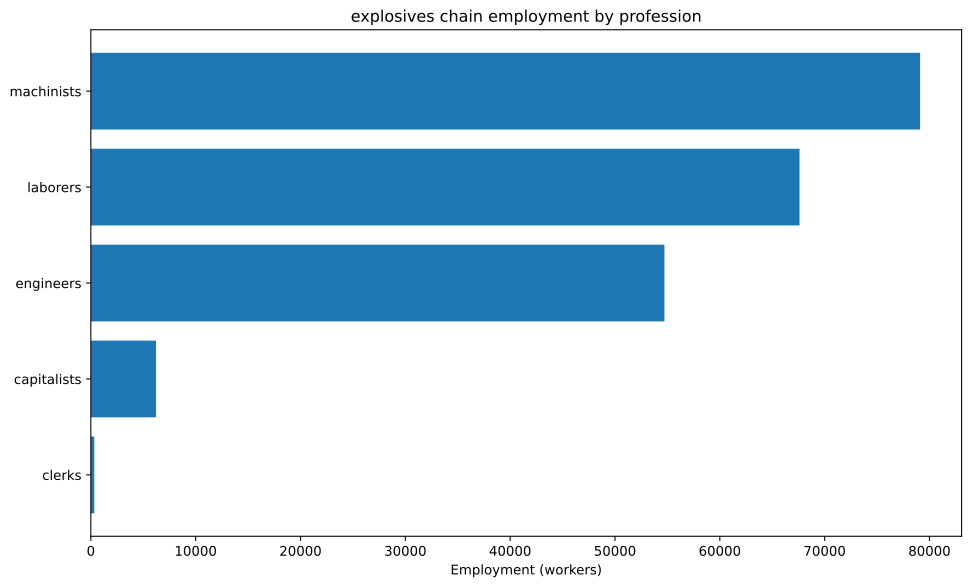

Source data for this figure (header and first rows):
config, building, profession, employment
building_tooling_workshops+pm_steel+pm_a…, building_tooling_workshops, capitalists, 485.6
building_tooling_workshops+pm_steel+pm_a…, building_tooling_workshops, engineers, 2428
building_tooling_workshops+pm_steel+pm_a…, building_tooling_workshops, machinists, 4856
building_chemical_plants+pm_artificial_f…, building_chemical_plants, capitalists, 2000
building_chemical_plants+pm_artificial_f…, building_chemical_plants, engineers, 30000
building_chemical_plants+pm_artificial_f…, building_chemical_plants, laborers, 60000
building_chemical_plants+pm_artificial_f…, building_chemical_plants, machinists, 20000
building_steel_mills+pm_electric_arc_pro…, building_steel_mills, capitalists, 104.2
building_steel_mills+pm_electric_arc_pro…, building_steel_mills, engineers, 1042
building_steel_mills+pm_electric_arc_pro…, building_steel_mills, machinists, 1563
building_motor_industry+pm_diesel_engine…, building_motor_industry, capitalists, 105.3
building_motor_industry+pm_diesel_engine…, building_motor_industry, engineers, 1580
building_motor_industry+pm_diesel_engine…, building_motor_industry, machinists, 1053
building_coal_mine+pm_diesel_pump_buildi…, building_coal_mine, capitalists, 488.4
building_coal_mine+pm_diesel_pump_buildi…, building_coal_mine, engineers, 2442
building_coal_mine+pm_diesel_pump_buildi…, building_coal_mine, machinists, 7326
building_iron_mine+pm_diesel_pump_buildi…, building_iron_mine, capitalists, 434.6
building_iron_mine+pm_diesel_pump_buildi…, building_iron_mine, engineers, 2173
building_iron_mine+pm_diesel_pump_buildi…, building_iron_mine, machinists, 6519
building_sulfur_mine+pm_diesel_pump_buil…, building_sulfur_mine, capitalists, 1500
building_sulfur_mine+pm_diesel_pump_buil…, building_sulfur_mine, engineers, 7500
building_sulfur_mine+pm_diesel_pump_buil…, building_sulfur_mine, machinists, 22500
building_power_plant+pm_oil-fired_plant+…, building_power_plant, capitalists, 245.4
building_power_plant+pm_oil-fired_plant+…, building_power_plant, engineers, 3436
building_power_plant+pm_oil-fired_plant+…, building_power_plant, laborers, 4908
building_power_plant+pm_oil-fired_plant+…, building_power_plant, machinists, 3681
building_logging_camp+pm_electric_saw_mi…, building_logging_camp, capitalists, 145.7
building_logging_camp+pm_electric_saw_mi…, building_logging_camp, engineers, 728.4
building_logging_camp+pm_electric_saw_mi…, building_logging_camp, laborers, 728.4
building_logging_camp+pm_electric_saw_mi…, building_logging_camp, machinists, 1457
building_oil_rig+pm_combustion_derricks+…, building_oil_rig, capitalists, 376.6
building_oil_rig+pm_combustion_derricks+…, building_oil_rig, engineers, 3389
building_oil_rig+pm_combustion_derricks+…, building_oil_rig, machinists, 7531
building_railway+pm_diesel_trains+pm_ste…, building_railway, capitalists, 327.8
building_railway+pm_diesel_trains+pm_ste…, building_railway, clerks, 327.8
building_railway+pm_diesel_trains+pm_ste…, building_railway, laborers, 1967
building_railway+pm_diesel_trains+pm_ste…, building_railway, machinists, 2622
